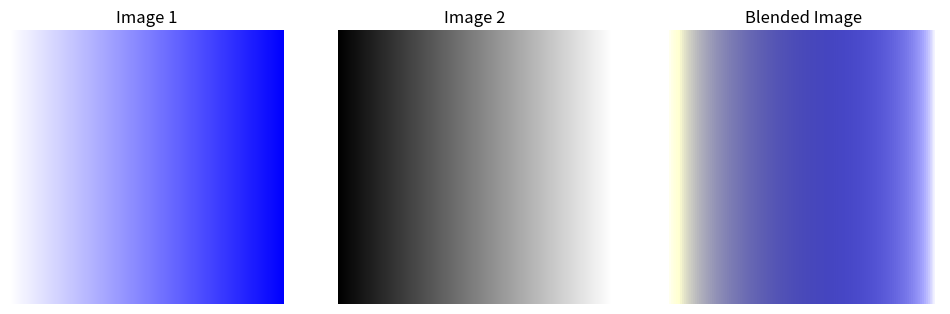

Recreate this plot in Python.
import numpy as np
import matplotlib.pyplot as plt
from numpy.fft import fft2, ifft2, fftshift, ifftshift

# Function to generate a simple color gradient image
def generate_gradient_image(width, height, start_color, end_color):
    """
    Creates a gradient image from start_color to end_color.
    start_color and end_color are RGB tuples.
    """
    r = np.linspace(start_color[0], end_color[0], width).reshape(1, -1)
    g = np.linspace(start_color[1], end_color[1], width).reshape(1, -1)
    b = np.linspace(start_color[2], end_color[2], width).reshape(1, -1)

    gradient = np.zeros((height, width, 3))
    gradient[:, :, 0] = r  # Red channel
    gradient[:, :, 1] = g  # Green channel
    gradient[:, :, 2] = b  # Blue channel
    return gradient / 255.0  # Normalize to [0, 1]

# Generate two gradient images
image1 = generate_gradient_image(256, 256, (255, 255, 255), (0, 0, 255))  
image2 = generate_gradient_image(256, 256, (0, 0, 0), (255, 255, 255))  

# Fourier Transform of the images
def fourier_transform_image(image):
    """Applies Fourier Transform to each channel of an image."""
    channels = [fft2(image[:, :, i]) for i in range(3)]
    return np.stack(channels, axis=-1)

# Inverse Fourier Transform to reconstruct an image
def inverse_fourier_transform_image(f_image):
    """Applies Inverse Fourier Transform to each channel of an image."""
    channels = [ifft2(f_image[:, :, i]).real for i in range(3)]
    return np.stack(channels, axis=-1)

# Apply Fourier Transform
f_image1 = fourier_transform_image(image1)
f_image2 = fourier_transform_image(image2)

# Blend images in the frequency domain
# Example: Mix the magnitude of one and the phase of the other
def blend_images(f_image1, f_image2, alpha=0.5):
    """Blends two Fourier-transformed images."""
    magnitude1 = np.abs(f_image1)
    magnitude2 = np.abs(f_image2)
    phase1 = np.angle(f_image1)
    phase2 = np.angle(f_image2)

    # Blend magnitudes and phases
    blended_magnitude = alpha * magnitude1 + (1 - alpha) * magnitude2
    blended_phase = alpha * phase1 + (1 - alpha) * phase2

    # Reconstruct Fourier-transformed image
    blended = blended_magnitude * np.exp(1j * blended_phase)
    return blended

# Blend the two images
blended_f_image = blend_images(f_image1, f_image2, alpha=0.6)

# Reconstruct the blended image
blended_image = inverse_fourier_transform_image(blended_f_image)

# Normalize the blended image to the [0, 1] range for display
blended_image = np.clip(blended_image, 0, 1)

# Plot the images
plt.figure(figsize=(12, 6))
plt.subplot(1, 3, 1)
plt.title("Image 1")
plt.imshow(image1)
plt.axis("off")

plt.subplot(1, 3, 2)
plt.title("Image 2")
plt.imshow(image2)
plt.axis("off")

plt.subplot(1, 3, 3)
plt.title("Blended Image")
plt.imshow(blended_image)
plt.axis("off")

plt.show()
